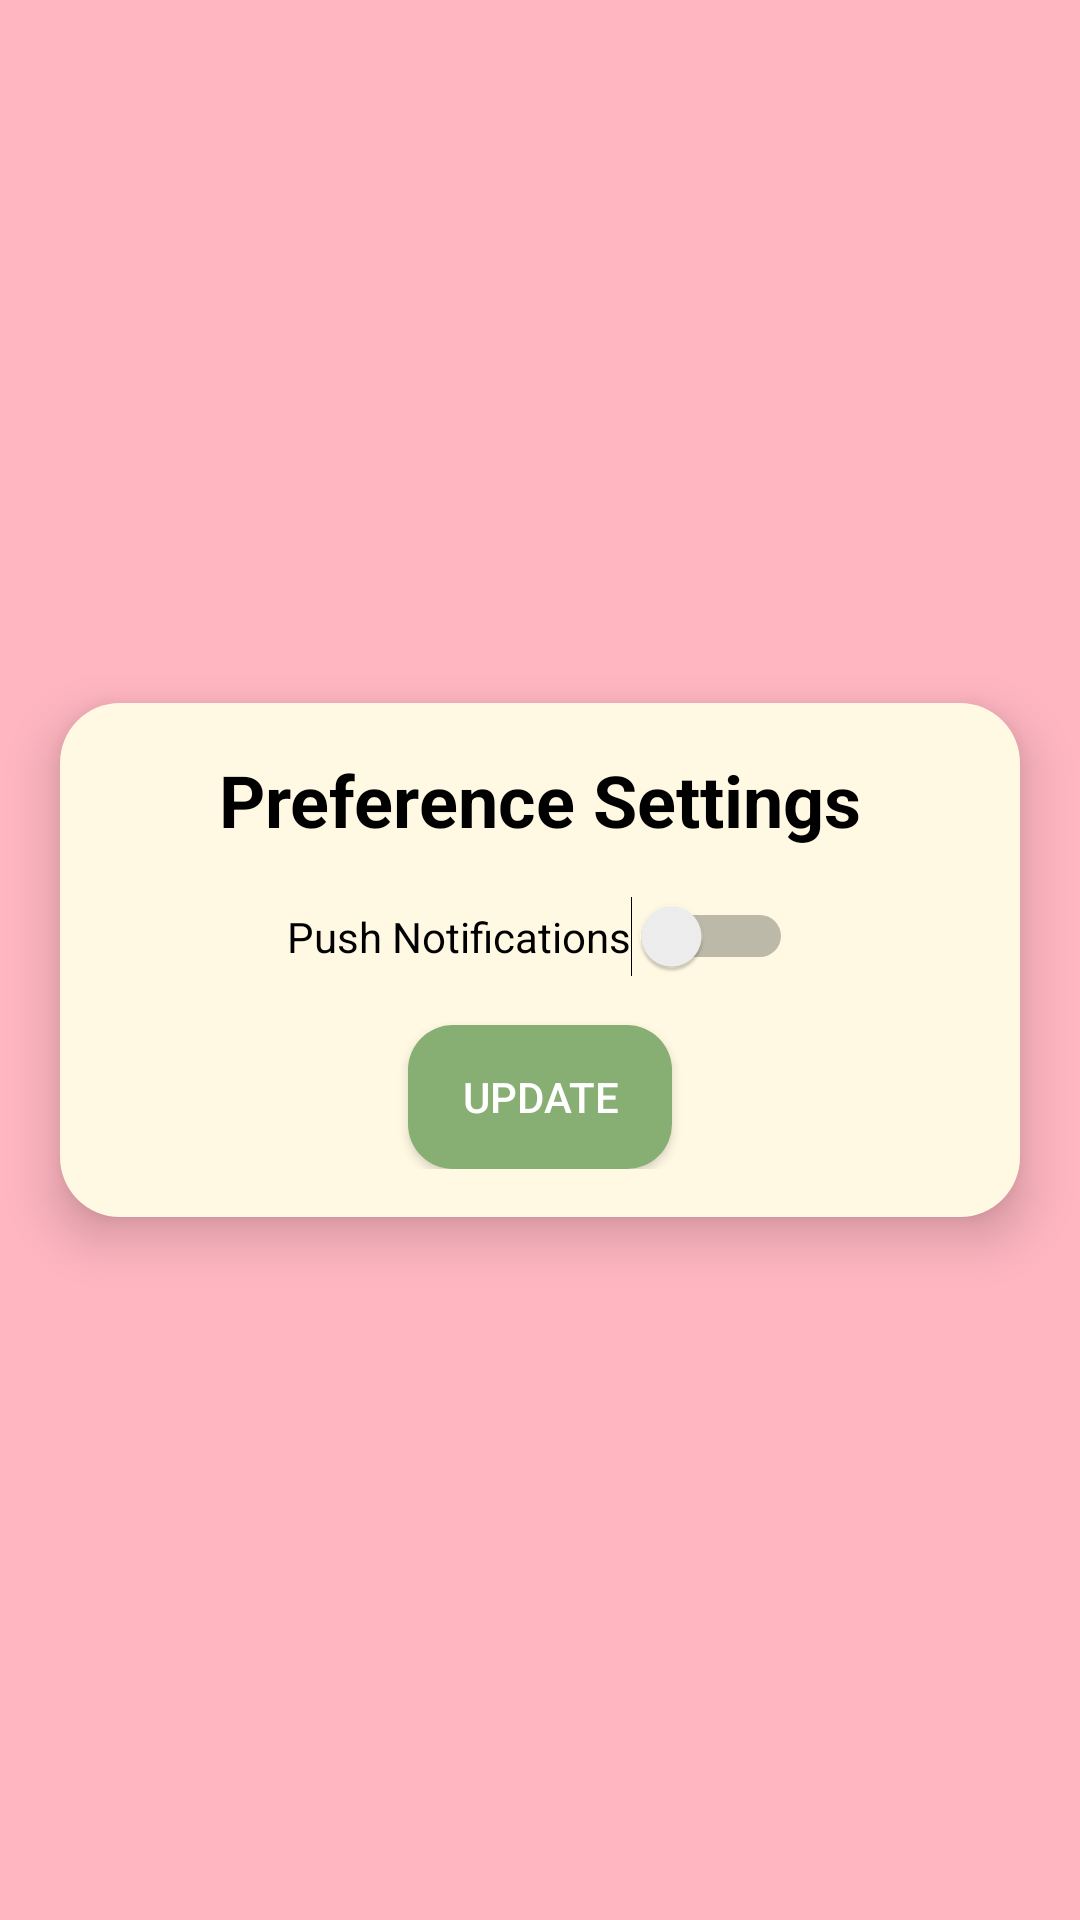

Layout XML and referenced resources for this Android screen:
<!-- AndroidManifest.xml: application theme Theme.LoveDiary -->
<!-- res/layout/fragment_preference_settings.xml -->
<?xml version="1.0" encoding="utf-8"?>
<androidx.constraintlayout.widget.ConstraintLayout xmlns:android="http://schemas.android.com/apk/res/android"
    xmlns:app="http://schemas.android.com/apk/res-auto"
    android:layout_width="match_parent"
    android:layout_height="match_parent"
    android:background="@color/main_color">

    <androidx.constraintlayout.widget.ConstraintLayout
        android:layout_width="match_parent"
        android:layout_height="wrap_content"
        android:background="@drawable/container_main_rounded"
        android:elevation="10dp"
        android:layout_marginHorizontal="20dp"
        android:paddingBottom="16dp"
        app:layout_constraintBottom_toBottomOf="parent"
        app:layout_constraintEnd_toEndOf="parent"
        app:layout_constraintStart_toStartOf="parent"
        app:layout_constraintTop_toTopOf="parent">

        <TextView
            android:id="@+id/profile_username"
            android:layout_width="wrap_content"
            android:layout_height="wrap_content"
            android:layout_margin="16dp"
            android:text="Preference Settings"
            android:textColor="@color/black"
            android:textSize="24sp"
            android:textStyle="bold"
            app:layout_constraintEnd_toEndOf="parent"
            app:layout_constraintStart_toStartOf="parent"
            app:layout_constraintTop_toTopOf="parent" />


        <Switch
            android:id="@+id/pref_notif"
            android:layout_width="wrap_content"
            android:layout_height="wrap_content"
            android:layout_marginTop="16dp"
            android:text="Push Notifications"
            app:layout_constraintEnd_toEndOf="@+id/profile_username"
            app:layout_constraintStart_toStartOf="@+id/profile_username"
            app:layout_constraintTop_toBottomOf="@+id/profile_username" />

        <androidx.appcompat.widget.AppCompatButton
            android:id="@+id/setup_button"
            android:layout_width="wrap_content"
            android:layout_height="wrap_content"
            android:layout_marginTop="16dp"
            android:background="@drawable/btn_main"
            android:padding="10dp"
            android:text="UPDATE"
            android:textColor="@color/white"
            app:layout_constraintEnd_toEndOf="@+id/pref_notif"
            app:layout_constraintStart_toStartOf="@+id/pref_notif"
            app:layout_constraintTop_toBottomOf="@+id/pref_notif" />

    </androidx.constraintlayout.widget.ConstraintLayout>

</androidx.constraintlayout.widget.ConstraintLayout>
<!-- resources referenced by this layout -->
<resources>
  <color name="black">#FF000000</color>
  <color name="main_color">#FFB6C1</color>
  <color name="white">#FFFFFFFF</color>
  <!-- drawable btn_main (drawable) -->
  <?xml version="1.0" encoding="utf-8"?>
  <shape xmlns:android="http://schemas.android.com/apk/res/android"
      android:shape="rectangle">
      <solid android:color="@color/third_color" />
      <corners android:radius="15dp"/>
  </shape>
  <!-- drawable container_main_rounded (drawable) -->
  <?xml version="1.0" encoding="utf-8"?>
  <shape xmlns:android="http://schemas.android.com/apk/res/android"
      android:shape="rectangle">
      <solid android:color="@color/container_color" />
      <corners android:radius="20dp"/>
  </shape>
  <style name="Theme.LoveDiary" parent="Theme.MaterialComponents.DayNight.NoActionBar">
          
          <item name="colorPrimary">@color/purple_500</item>
          <item name="colorPrimaryVariant">@color/purple_700</item>
          <item name="colorOnPrimary">@color/white</item>
          
          <item name="colorSecondary">@color/teal_200</item>
          <item name="colorSecondaryVariant">@color/teal_700</item>
          <item name="colorOnSecondary">@color/black</item>
          
          <item name="android:statusBarColor" tools:targetApi="21">?attr/colorPrimaryVariant</item>
          
      </style>
  <color name="third_color">#87AE73</color>
  <color name="container_color">#FFF9E3</color>
  <color name="purple_500">#F01F1F</color>
  <color name="purple_700">#FFB6C1</color>
  <color name="teal_200">#FF03DAC5</color>
  <color name="teal_700">#FF018786</color>
</resources>
